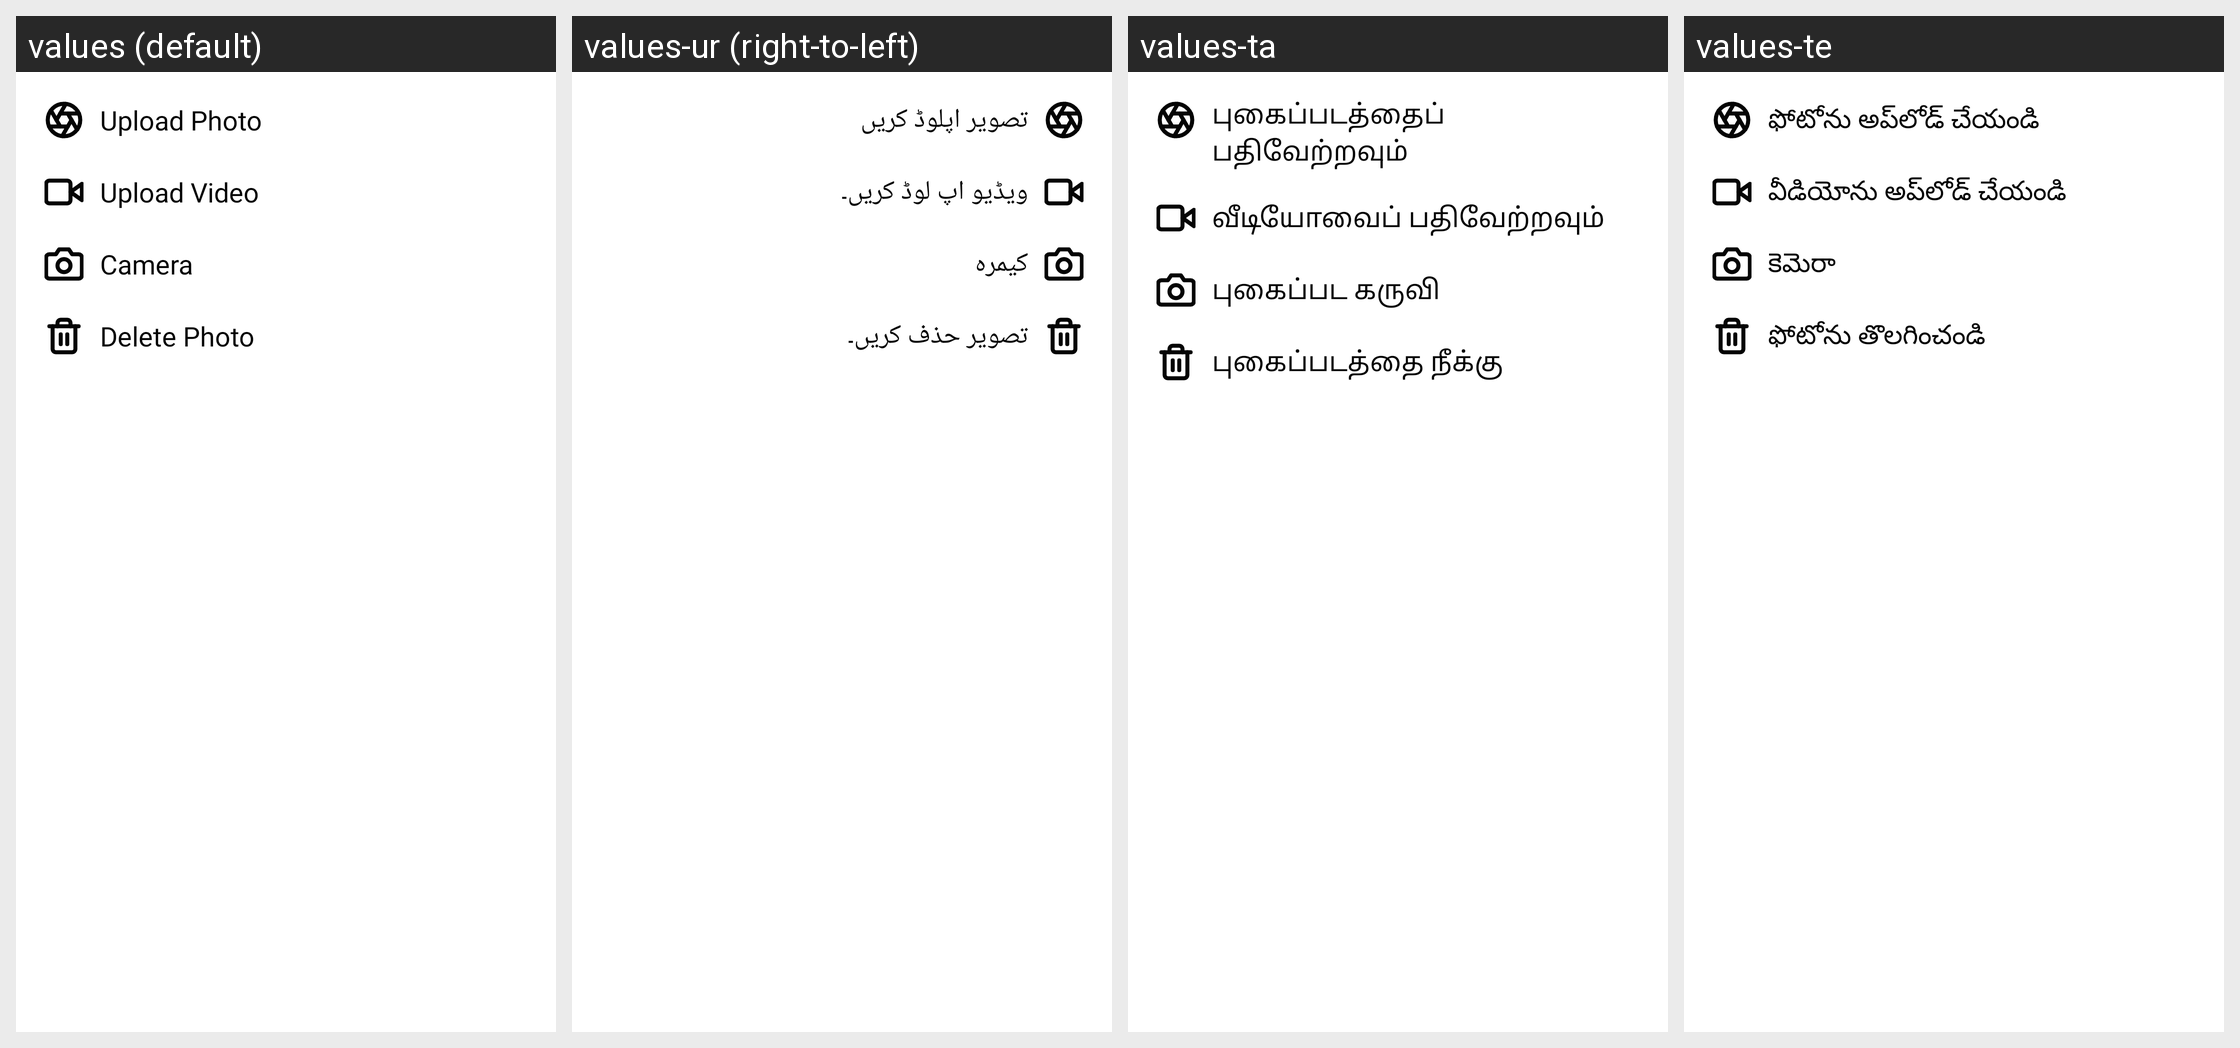

The Android screen above is rendered under several locales of the same app. Produce the string resources it draws, with the default and per-locale values.
Android screen res/layout/cover_edit.xml rendered under 4 locales, left to right: values (default), values-ur (right-to-left), values-ta, values-te. Device: Nexus 5 (rendered at 1080×1920; each locale shown at half size, 540×960, under a caption strip naming it); theme AppTheme.
Other locales in the repository, not shown: values-am, values-ar, values-bn, values-de, values-es, values-fr, values-ha, values-hi, values-ig, values-it, values-ja, values-ko, values-mr, values-nl, values-om, values-pt, values-ru, values-sn, values-sw, values-tr, values-vi, values-yo, values-zh, values-zu.
Strings drawn on this screen, with the default value and each locale's value (text and hints the layout hard-codes, and strings that could not be matched under every locale, appear in the picture but are not listed):

upload_photo
  values: Upload Photo
  values-ur: تصویر اپلوڈ کریں
  values-ta: புகைப்படத்தைப் பதிவேற்றவும்
  values-te: ఫోటోను అప్‌లోడ్ చేయండి

upload_video
  values: Upload Video
  values-ur: ویڈیو اپ لوڈ کریں۔
  values-ta: வீடியோவைப் பதிவேற்றவும்
  values-te: వీడియోను అప్‌లోడ్ చేయండి

camera
  values: Camera
  values-ur: کیمرہ
  values-ta: புகைப்பட கருவி
  values-te: కెమెరా

delete_photo
  values: Delete Photo
  values-ur: تصویر حذف کریں۔
  values-ta: புகைப்படத்தை நீக்கு
  values-te: ఫోటోను తొలగించండి
